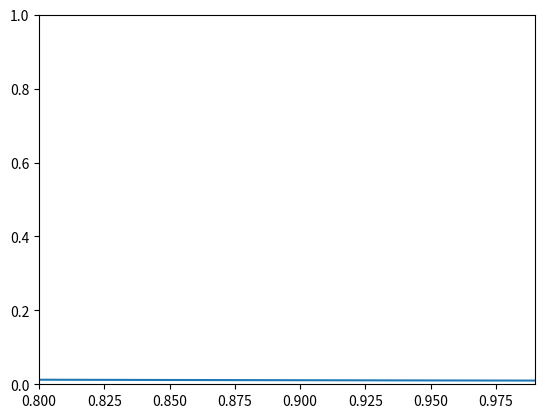

The matplotlib source for this figure:
import matplotlib.pyplot as plt
import numpy as np


class Signal:
    def __init__(self, t0, u0, wndsz=20):
        self.t = np.array([t0] * wndsz)
        self.u = np.array([u0] * wndsz)

    def append_measurement(self, t, u):
        self.t = np.concatenate((self.t[1:], [t]))
        self.u = np.concatenate((self.u[1:], [u]))

class Plotter:
    def __init__(self, wndsz):
        self.lines = []
        self.signals = []
        self.wndsz = wndsz
        plt.axis([0, wndsz, 0, 1])

    def add_signal(self, s):
        line, = plt.plot(s.t, s.u)
        self.lines += [line]
        self.signals += [s]

    def update(self):
        for l,s in zip(self.lines, self.signals):
            print('updating', s.t, s.u)
            l.set_data(s.t, s.u)

        t0 = np.max([s.t[0] for s in self.signals])
        t1 = np.max([s.t[-1] for s in self.signals])
        ax = plt.gca()
        ax.set_xlim(t0, t1)
        plt.draw()

wndsz = 20
s1 = Signal(0, 0, wndsz)
p = Plotter(wndsz)
p.add_signal(s1)

for i in range(100):
    s1.append_measurement(i/100, 1. / (i + 1))
    p.update()
    
    plt.pause(0.03)

plt.show()
